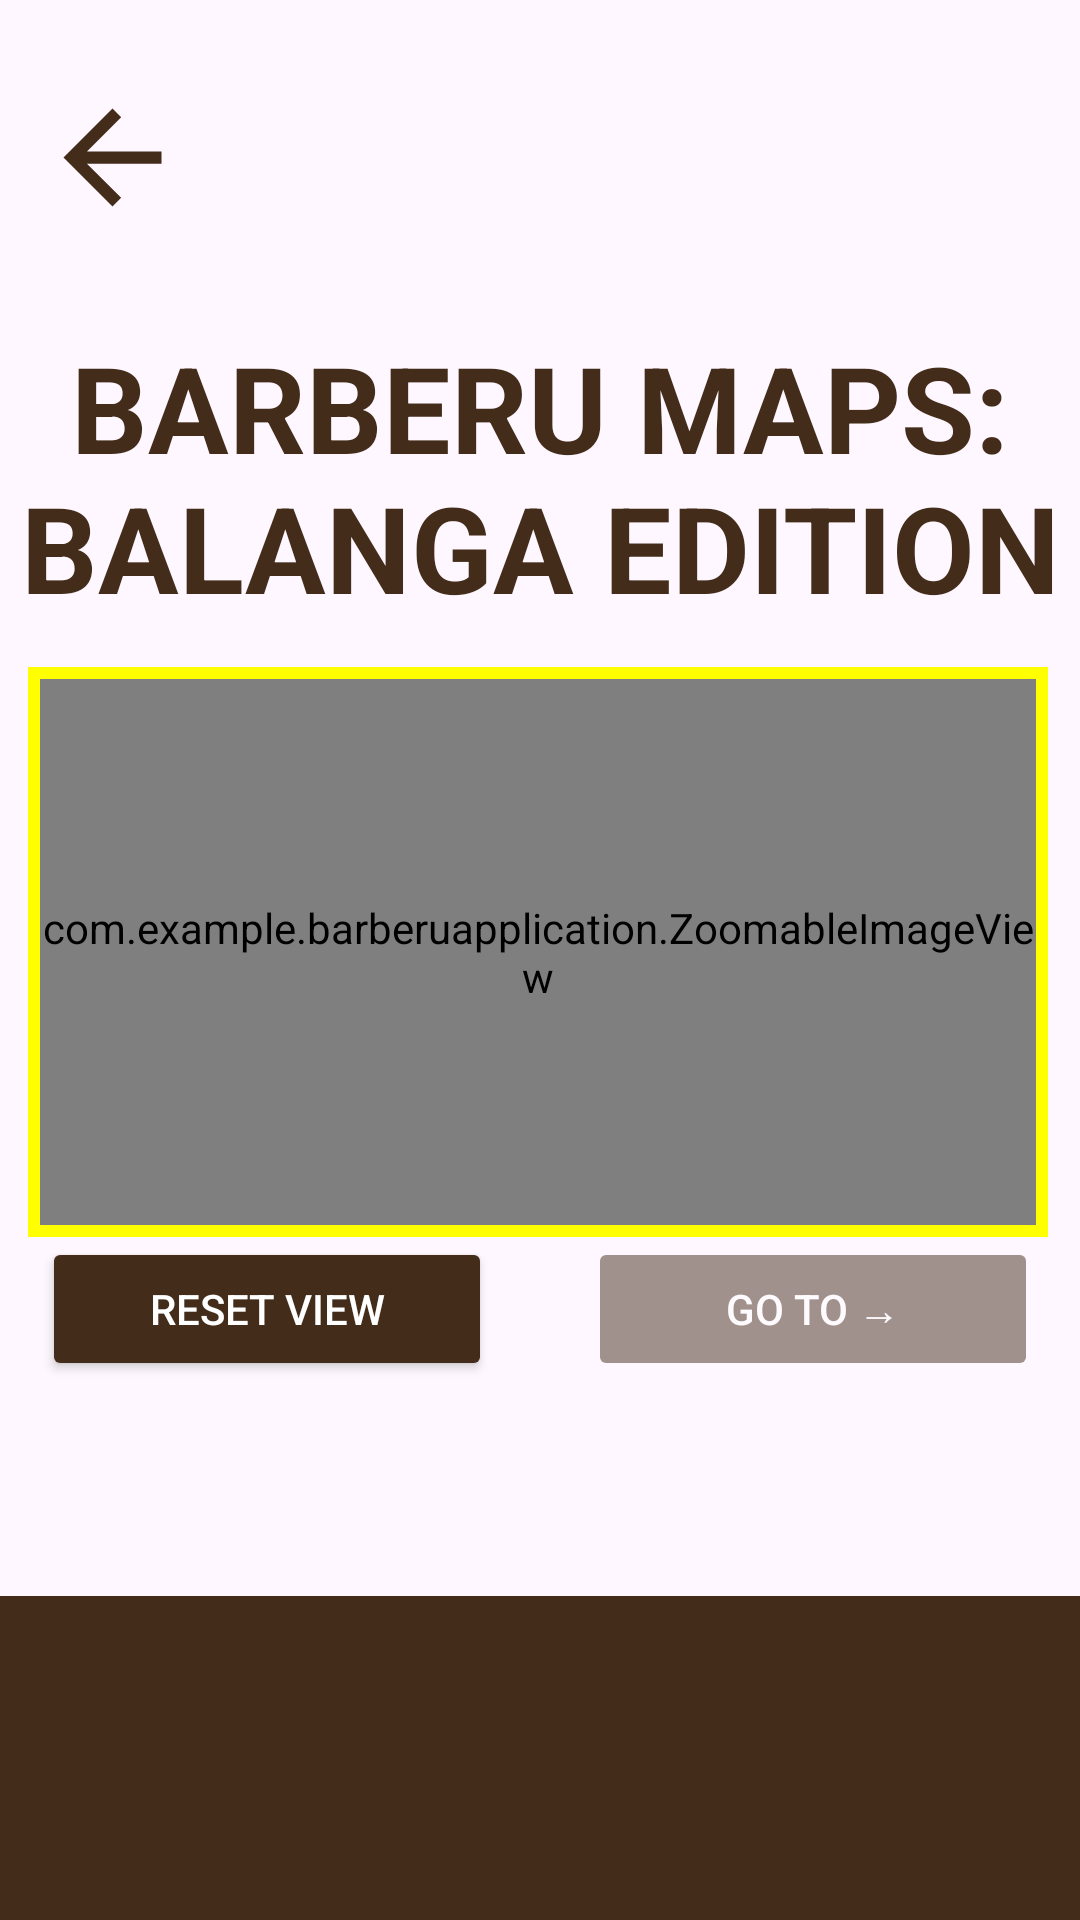

Produce the Android XML layout that renders to this screen, including the resource entries it uses.
<!-- AndroidManifest.xml: application theme Theme.BarberuApplication -->
<!-- res/layout/activity_maps.xml -->
<?xml version="1.0" encoding="utf-8"?>
<androidx.constraintlayout.widget.ConstraintLayout xmlns:android="http://schemas.android.com/apk/res/android"
    xmlns:app="http://schemas.android.com/apk/res-auto"
    xmlns:tools="http://schemas.android.com/tools"
    android:id="@+id/main"
    android:layout_width="match_parent"
    android:layout_height="match_parent"
    tools:context=".Maps">

    <ImageView
        android:id="@+id/background_image"
        android:layout_width="match_parent"
        android:layout_height="match_parent"
        android:src="@drawable/bg3"
        android:scaleType="centerCrop"
        android:adjustViewBounds="true"
        android:contentDescription="@null"
        android:alpha="0.9"
        app:layout_constraintTop_toTopOf="parent"
        app:layout_constraintBottom_toBottomOf="parent"
        app:layout_constraintStart_toStartOf="parent"
        app:layout_constraintEnd_toEndOf="parent" />

    <ImageView
        android:id="@+id/returnbutton"
        android:layout_width="59dp"
        android:layout_height="49dp"
        android:layout_marginStart="8dp"
        android:layout_marginTop="28dp"
        app:layout_constraintStart_toStartOf="parent"
        app:layout_constraintTop_toTopOf="parent"
        app:srcCompat="@drawable/arrowreturn"
        tools:ignore="ContentDescription" />

    <TextView
        android:id="@+id/textView3"
        android:layout_width="wrap_content"
        android:layout_height="wrap_content"
        android:layout_marginTop="32dp"
        android:text="BARBERU MAPS: BALANGA EDITION"
        android:textColor="@color/espresso"
        android:textSize="40sp"
        android:gravity="center"
        android:textStyle="bold"
        app:layout_constraintEnd_toEndOf="parent"
        app:layout_constraintStart_toStartOf="parent"
        app:layout_constraintTop_toBottomOf="@id/returnbutton"
        tools:ignore="HardcodedText" />

    <FrameLayout
        android:id="@+id/map_container"
        android:layout_width="340dp"
        android:layout_height="190dp"
        app:layout_constraintBottom_toTopOf="@id/homebar"
        app:layout_constraintEnd_toEndOf="parent"
        app:layout_constraintHorizontal_bias="0.47"
        app:layout_constraintStart_toStartOf="parent"
        app:layout_constraintTop_toBottomOf="@id/textView3"
        app:layout_constraintVertical_bias="0.099">

        <com.example.barberuapplication.ZoomableImageView
            android:id="@+id/mapactual"
            android:layout_width="match_parent"
            android:layout_height="match_parent"
            android:adjustViewBounds="true"
            android:scaleType="fitCenter"
            android:src="@drawable/interactivemap"
            tools:ignore="ContentDescription,ImageContrastCheck" />

        <View
            android:id="@+id/map_border"
            android:layout_width="match_parent"
            android:layout_height="match_parent"
            android:background="@drawable/animated_border" />
    </FrameLayout>

    <Button
        android:id="@+id/reset_button"
        android:layout_width="150dp"
        android:layout_height="wrap_content"
        android:backgroundTint="@color/espresso"
        android:text="Reset View"
        android:textColor="@color/white"
        android:layout_marginEnd="16dp"
        app:layout_constraintEnd_toStartOf="@+id/go_to_button"
        app:layout_constraintStart_toStartOf="parent"
        app:layout_constraintTop_toBottomOf="@id/map_container"
        app:layout_constraintHorizontal_chainStyle="packed"
        app:layout_constraintHorizontal_bias="0.5"
        tools:ignore="HardcodedText" />

    <Button
        android:id="@+id/go_to_button"
        android:layout_width="150dp"
        android:layout_height="wrap_content"
        android:backgroundTint="@color/espresso"
        android:text="Go to →"
        android:textColor="@color/white"
        android:enabled="false"
        android:alpha="0.5"
        android:layout_marginStart="16dp"
        app:layout_constraintStart_toEndOf="@id/reset_button"
        app:layout_constraintTop_toTopOf="@id/reset_button"
        app:layout_constraintEnd_toEndOf="parent"
        tools:ignore="HardcodedText" />

    <androidx.recyclerview.widget.RecyclerView
        android:id="@+id/barbershop_list"
        android:layout_width="0dp"
        android:layout_height="185dp"
        android:layout_marginStart="16dp"
        android:layout_marginTop="35dp"
        android:layout_marginEnd="16dp"
        app:layout_constraintBottom_toTopOf="@+id/homebar"
        app:layout_constraintEnd_toEndOf="parent"
        app:layout_constraintStart_toStartOf="parent"
        app:layout_constraintTop_toBottomOf="@id/reset_button"
        tools:ignore="SpeakableTextPresentCheck" />

    <androidx.constraintlayout.widget.ConstraintLayout
        android:id="@+id/homebar"
        android:layout_width="0dp"
        android:layout_height="108dp"
        android:background="@color/espresso"
        app:layout_constraintBottom_toBottomOf="parent"
        app:layout_constraintEnd_toEndOf="parent"
        app:layout_constraintStart_toStartOf="parent">

        <ImageView
            android:id="@+id/homeview"
            android:layout_width="40dp"
            android:layout_height="40dp"
            android:src="@drawable/home"
            app:layout_constraintBottom_toTopOf="@id/guideline_homebar"
            app:layout_constraintEnd_toEndOf="parent"
            app:layout_constraintStart_toStartOf="parent"
            app:layout_constraintTop_toTopOf="parent"
            tools:ignore="ContentDescription" />

        <androidx.constraintlayout.widget.Guideline
            android:id="@+id/guideline_homebar"
            android:layout_width="wrap_content"
            android:layout_height="wrap_content"
            android:orientation="horizontal"
            app:layout_constraintGuide_end="48dp" />

    </androidx.constraintlayout.widget.ConstraintLayout>

</androidx.constraintlayout.widget.ConstraintLayout>
<!-- resources referenced by this layout -->
<resources>
  <color name="espresso">#432C1A</color>
  <color name="white">#FFFFFFFF</color>
  <!-- drawable animated_border (drawable) -->
  <?xml version="1.0" encoding="utf-8"?>
  <shape xmlns:android="http://schemas.android.com/apk/res/android">
      <corners android:radius="0dp" />
      <stroke
          android:width="4dp"
          android:color="#FFFF00" />
      <solid android:color="@android:color/transparent" />
  </shape>
  <!-- drawable arrowreturn (drawable) -->
  <vector xmlns:android="http://schemas.android.com/apk/res/android" android:autoMirrored="true" android:height="24dp" android:tint="#432C1A" android:viewportHeight="24" android:viewportWidth="24" android:width="24dp">
  
  
      <path android:fillColor="@color/espresso" android:pathData="M20,11H7.83l5.59,-5.59L12,4l-8,8 8,8 1.41,-1.41L7.83,13H20v-2z"/>
  
  
  </vector>
  <style name="Theme.BarberuApplication" parent="Base.Theme.BarberuApplication" />
  <style name="Base.Theme.BarberuApplication" parent="Theme.Material3.DayNight.NoActionBar">
          
          
      </style>
</resources>
